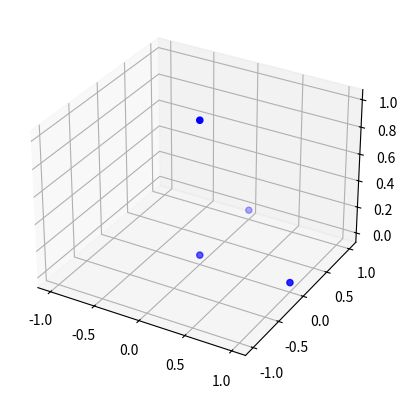

The script that saved this image:
"""
[redacted]
algorithm by Hruda et. al. in https://doi.org/10.1007/s00371-020-02034-w
"""

import numpy as np
import matplotlib.pyplot as plt
from mpl_toolkits.mplot3d import Axes3D

def reflection_matrix(plane_normal):
    plane_normal = plane_normal / np.linalg.norm(plane_normal)
    I = np.eye(3)
    reflection = I - 2 * np.outer(plane_normal, plane_normal)
    return reflection

def similarity_function(l, alpha):
    val = (1 - l / 2.6 * alpha * l)**5 * (8 * (1 / 2.6 * alpha * l)**2 + 5 * (1 / 2.6 * alpha * l) + 1)
    return np.where(alpha * l <= 2.6, val, 0)

def symmetry_measure(X, T, alpha):
    n = X.shape[0]
    transformed_X = X @ T.T
    s = 0
    for i in range(n):
        for j in range(n):
            distance = np.linalg.norm(transformed_X[i] - X[j])
            s += similarity_function(distance, alpha)
    return s

def random_planes(X, num_planes=1000, threshold=0.1):
    planes = []
    n = X.shape[0]
    while len(planes) < num_planes:
        idx1, idx2 = np.random.choice(n, 2, replace=False)
        p1, p2 = X[idx1], X[idx2]
        normal = np.cross(p1 - p2, [0, 0, 1])
        if np.linalg.norm(normal) == 0:
            normal = np.cross(p1 - p2, [0, 1, 0])
        normal = normal / np.linalg.norm(normal)
        if all(np.linalg.norm(np.dot(plane, normal)) > threshold for plane in planes):
            planes.append(normal)
    return np.array(planes)

def optimize_planes(X, planes, alpha, S=5):
    best_planes = []
    best_scores = []

    for plane in planes:
        reflection = reflection_matrix(plane)
        score = symmetry_measure(X, reflection, alpha)
        if len(best_scores) < S or score > min(best_scores):
            if len(best_scores) >= S:
                min_index = np.argmin(best_scores)
                best_scores[min_index] = score
                best_planes[min_index] = plane
            else:
                best_scores.append(score)
                best_planes.append(plane)

    return best_planes, best_scores

def detect_symmetry_planes(X, num_planes=1000, S=5, alpha_factor=20):
    centroid = np.mean(X, axis=0)
    X_centered = X - centroid
    l_avg = np.mean(np.linalg.norm(X_centered, axis=1))
    alpha = alpha_factor / l_avg

    initial_planes = random_planes(X_centered, num_planes)
    best_planes, _ = optimize_planes(X_centered, initial_planes, alpha, S)

    return best_planes

if __name__ == '__main__':
    # tetrahedron corners
    X = np.array([
        [1, 0, 0],
        [0, 1, 0],
        [0, 0, 1],
        [0, 0, 0],
    ])

    planes = detect_symmetry_planes(X, num_planes=2500, S=5, alpha_factor=20)

    # Plotting the points and symmetry planes
    fig = plt.figure()
    ax = fig.add_subplot(111, projection='3d')
    ax.scatter(X[:, 0], X[:, 1], X[:, 2], color='b')

    centroid = np.mean(X, axis=0)

    for plane in planes:
        print(f"{plane = }")
        d = -np.dot(plane, centroid)
        xx, yy = np.meshgrid(range(-1, 2), range(-1, 2))
        zz = (-plane[0] * xx - plane[1] * yy - d) * 1. / plane[2]
        ax.plot_surface(xx, yy, zz, alpha=0.5)

    plt.show()
